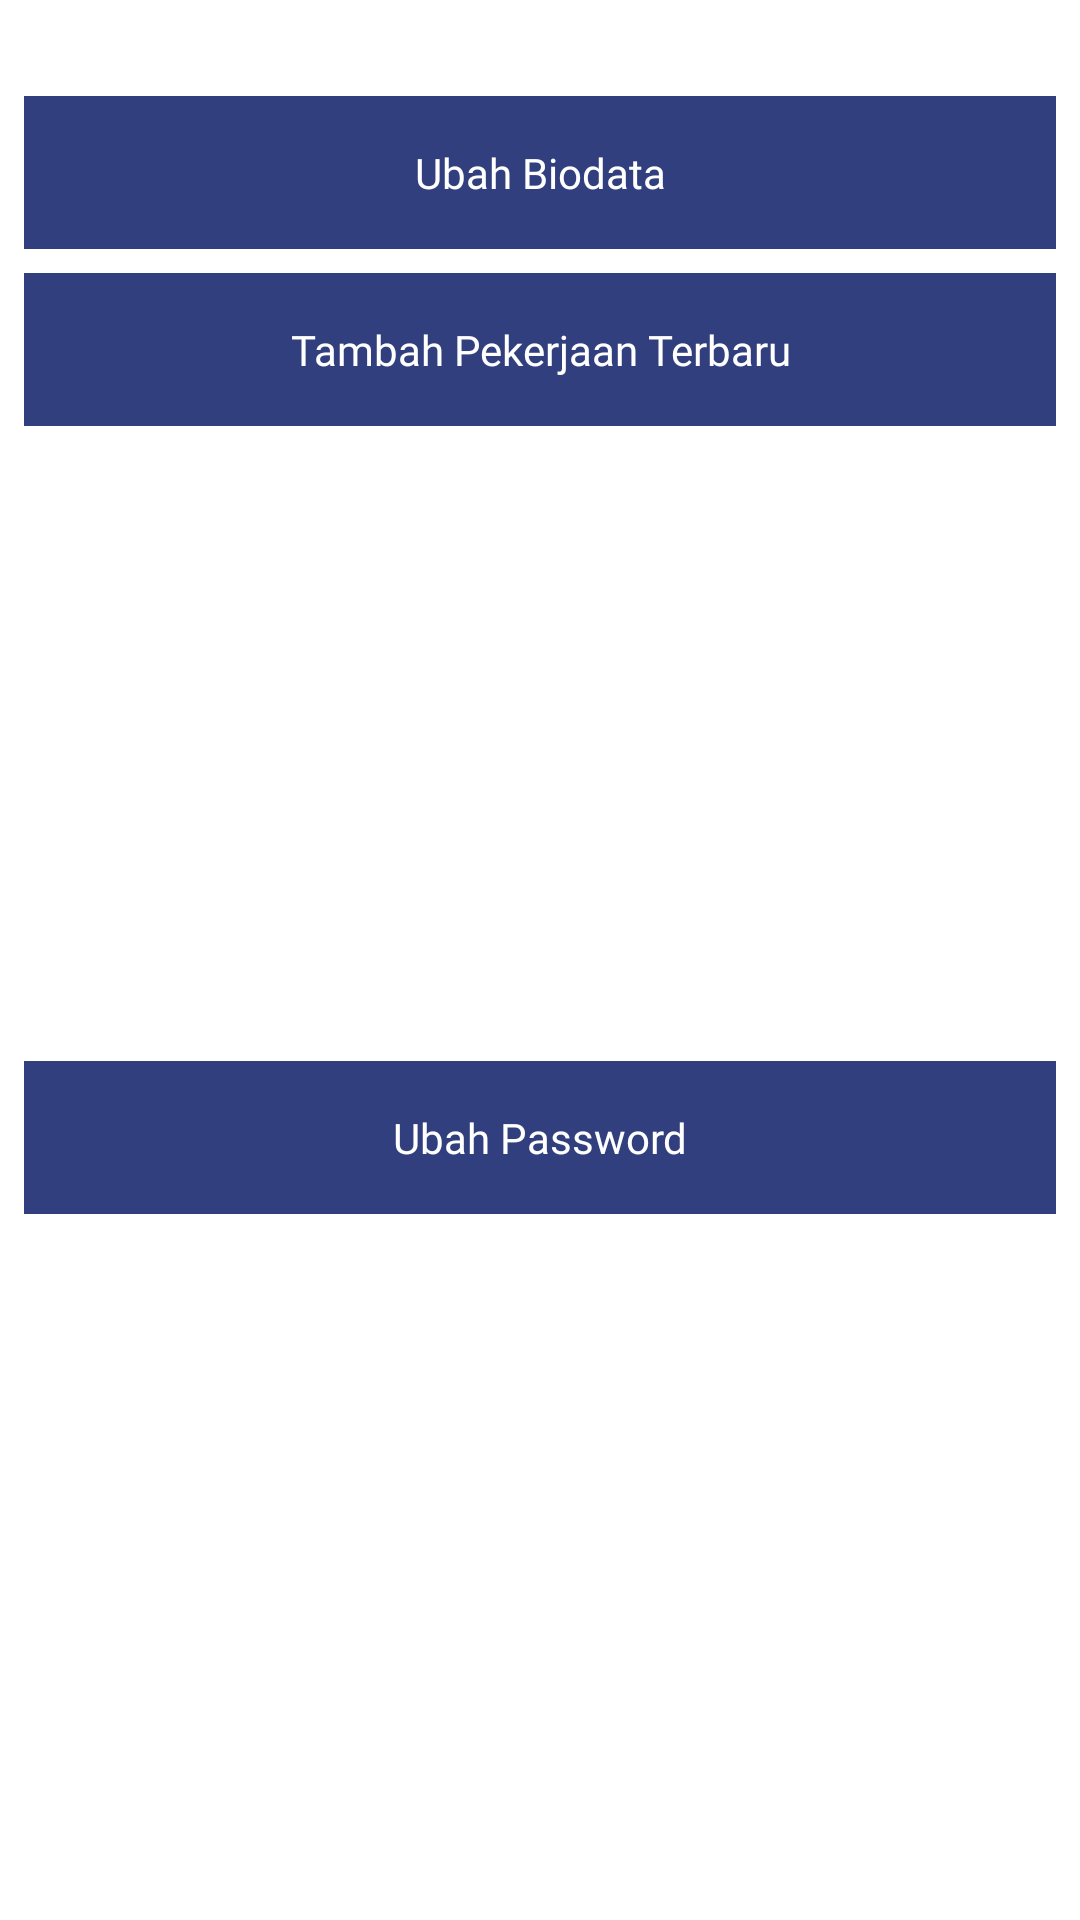

Here is an Android app screen rendered from its layout file. Give the layout XML and the strings, colors and styles it references.
<!-- AndroidManifest.xml: application theme Theme.AlumniFSTku -->
<!-- res/layout/dialog_opsi_setting.xml -->
<?xml version="1.0" encoding="utf-8"?>
<androidx.constraintlayout.widget.ConstraintLayout xmlns:android="http://schemas.android.com/apk/res/android"
    android:layout_width="match_parent"
    android:layout_height="wrap_content"
    xmlns:app="http://schemas.android.com/apk/res-auto">

    <TextView
        android:layout_width="match_parent"
        android:layout_height="wrap_content"
        android:text="Ubah Biodata"
        app:layout_constraintTop_toTopOf="parent"
        app:layout_constraintStart_toStartOf="parent"
        android:padding="16dp"
        android:layout_marginTop="32dp"
        android:layout_marginStart="8dp"
        android:layout_marginEnd="8dp"
        android:background="@color/splash_blue"
        android:textAlignment="center"
        style="@style/splash_desc"
        android:id="@+id/btn_change_biodata"/>

    <TextView
        android:layout_width="match_parent"
        android:layout_height="wrap_content"
        android:text="Tambah Pekerjaan Terbaru"
        app:layout_constraintTop_toBottomOf="@id/btn_change_biodata"
        app:layout_constraintStart_toStartOf="parent"
        android:padding="16dp"
        android:layout_margin="8dp"
        android:textAlignment="center"
        android:background="@color/splash_blue"
        style="@style/splash_desc"
        android:id="@+id/btn_change_pekerjaan"/>

    <TextView
        android:layout_width="match_parent"
        android:layout_height="wrap_content"
        android:text="Ubah Password"
        app:layout_constraintTop_toBottomOf="@id/btn_change_pekerjaan"
        app:layout_constraintStart_toStartOf="parent"
        app:layout_constraintBottom_toBottomOf="parent"
        android:padding="16dp"
        android:layout_marginTop="8dp"
        android:layout_marginEnd="8dp"
        android:layout_marginStart="8dp"
        android:layout_marginBottom="32dp"
        android:textAlignment="center"
        android:background="@color/splash_blue"
        style="@style/splash_desc"
        android:id="@+id/btn_change_password"/>
</androidx.constraintlayout.widget.ConstraintLayout>
<!-- resources referenced by this layout -->
<resources>
  <color name="splash_blue">#313F7E</color>
  <style name="splash_desc">
  
          <item name="android:textSize">
              14sp
          </item>
  
          <item name="android:textColor">
              #FFFFFF
          </item>
  
          <item name="android:fontFamily">
              @font/montserrat_medium
          </item>
  
      </style>
  <style name="Theme.AlumniFSTku" parent="Theme.MaterialComponents.Light.NoActionBar">
          
          <item name="colorPrimary">@color/splash_blue</item>
          <item name="colorPrimaryVariant">@color/splash_blue</item>
          <item name="colorOnPrimary">@color/white</item>
          
          <item name="colorSecondary">@color/splash_yellow</item>
          <item name="colorSecondaryVariant">@color/splash_yellow</item>
          <item name="colorOnSecondary">@color/splash_blue</item>
          
          <item name="android:statusBarColor" tools:targetApi="l">?attr/colorPrimaryVariant</item>
          
      </style>
  <color name="white">#FFFFFFFF</color>
  <color name="splash_yellow">#FEF049</color>
</resources>
